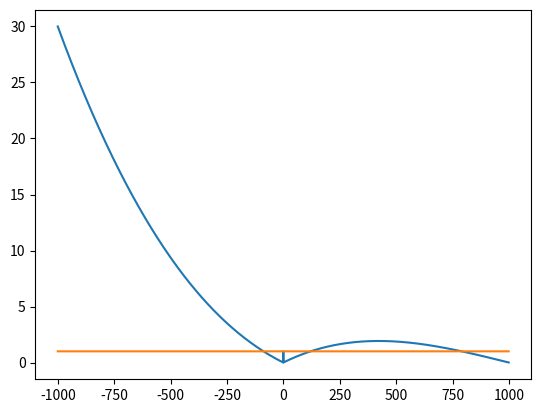

This chart was generated by the following Python code:
import math

import matplotlib.pyplot as plt

def ev(xs, x):
    return math.prod(abs(a-x) for a in xs if a != x)

xs = [0, 10, 20]
p = 0
record = []
xaxis = list(range(-1000, 1000)) 
for i in xaxis:
    xp = i / 100
    nx = xs[:] + [xp]
    record.append(ev(xs, xp)/ev(xs, 0))

plt.plot(xaxis, record)
plt.plot(xaxis, [1]*len(xaxis))
plt.show()